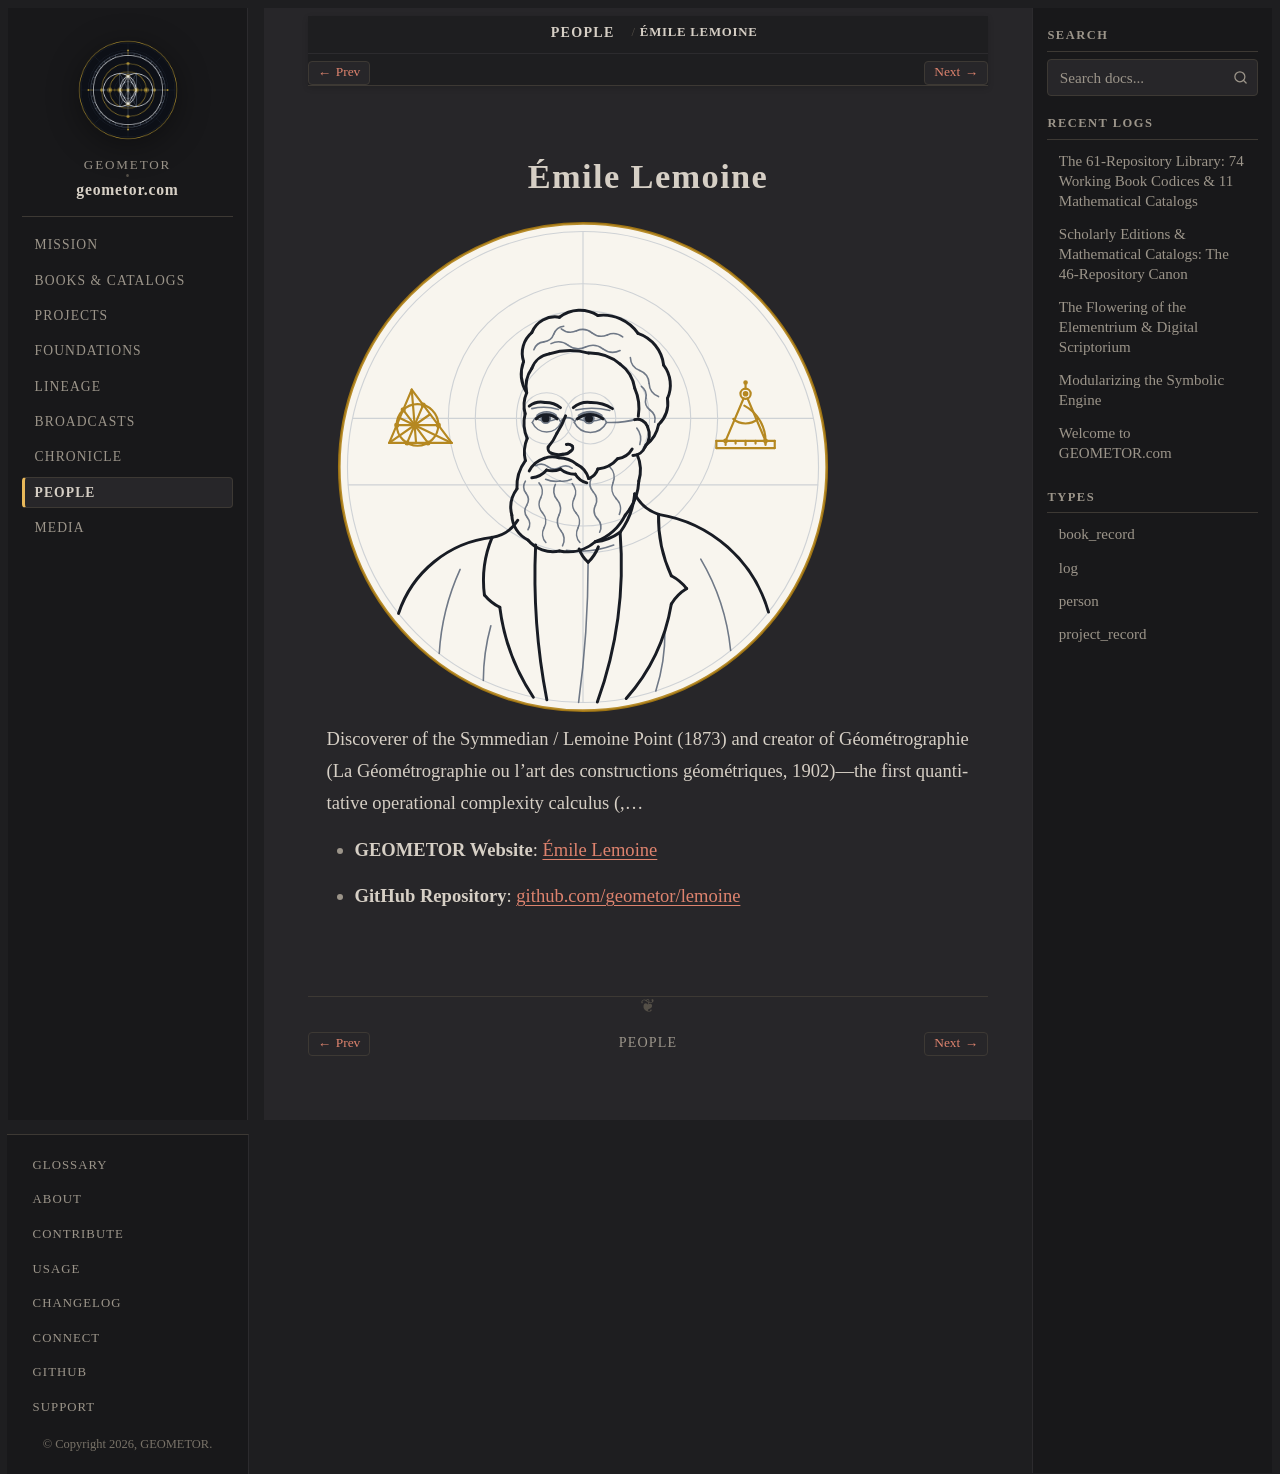

repository: geometor/geometor.com · page: people/lemoine.html · generator: sphinx

:type: person
:death_year: 1912
:death_label: 1912
:lifespan: 1840–1912
:era: Modern Axiomatics & Noetics
:languages: French, English
:site_url: https://geometor.github.io/lemoine/
:github_url: https://github.com/geometor/lemoine
:excerpt: Discoverer of the Symmedian / Lemoine Point (1873) and creator of Géométrographie (La Géométrographie ou l'art des constructions géométriques, 1902)—the first quantitative operational complexity calculus (,…

Émile Lemoine
=============

.. image:: /_static/medallions/lemoine.svg
   :alt: Émile Lemoine

Discoverer of the Symmedian / Lemoine Point (1873) and creator of Géométrographie (La Géométrographie ou l'art des constructions géométriques, 1902)—the first quantitative operational complexity calculus (,…

* **GEOMETOR Website**: `Émile Lemoine <https://geometor.github.io/lemoine/>`_
* **GitHub Repository**: `github.com/geometor/lemoine <https://github.com/geometor/lemoine>`_
